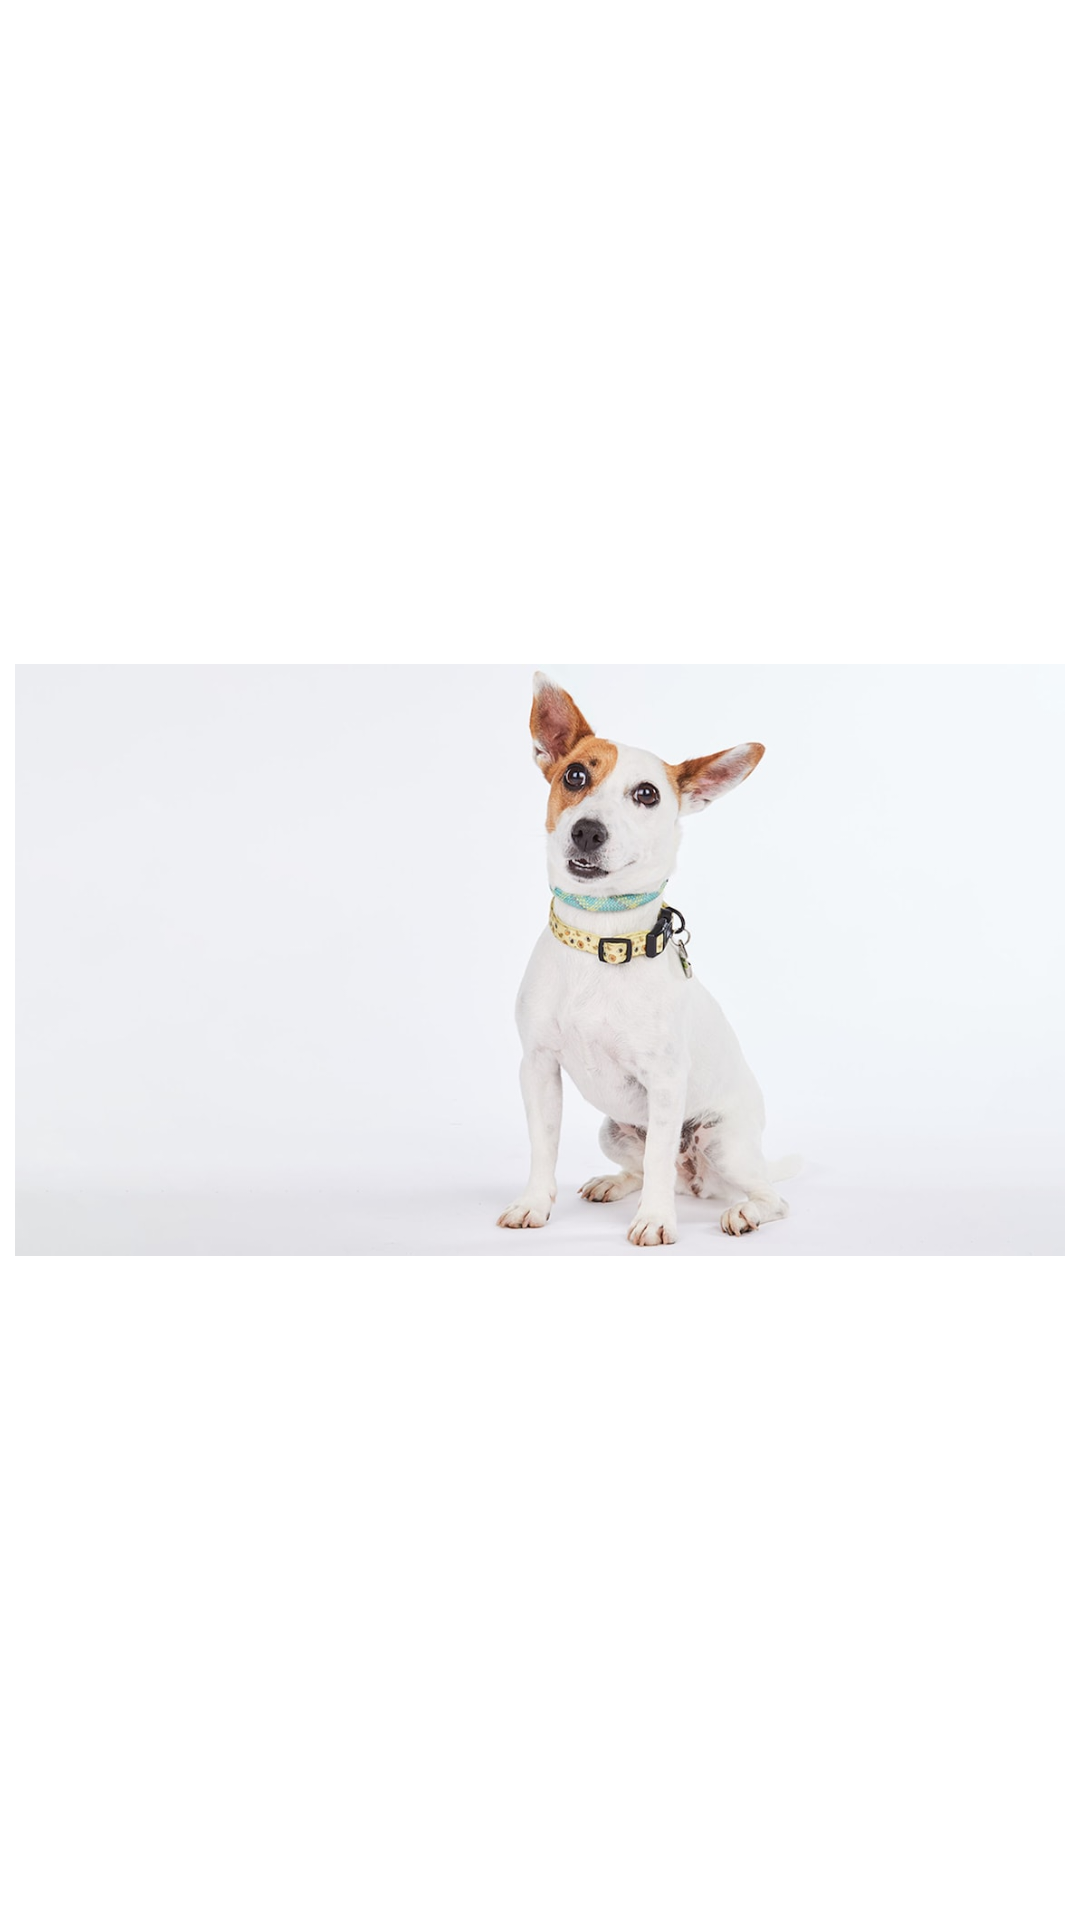

Layout XML and referenced resources for this Android screen:
<!-- AndroidManifest.xml: application theme Theme.GridViewDemo -->
<!-- res/layout/image_gallery_single_component.xml -->
<?xml version="1.0" encoding="utf-8"?>
<androidx.constraintlayout.widget.ConstraintLayout xmlns:android="http://schemas.android.com/apk/res/android"
    xmlns:app="http://schemas.android.com/apk/res-auto"
    android:layout_width="match_parent"
    android:layout_height="wrap_content">

    <ImageView
        android:id="@+id/dogImageView"
        android:layout_width="0dp"
        android:layout_height="300dp"
        android:layout_marginStart="5dp"
        android:layout_marginTop="5dp"
        android:layout_marginEnd="5dp"
        android:layout_marginBottom="5dp"
        android:src="@drawable/curious"
        app:layout_constraintBottom_toBottomOf="parent"
        app:layout_constraintEnd_toEndOf="parent"
        app:layout_constraintStart_toStartOf="parent"
        app:layout_constraintTop_toTopOf="parent" />

</androidx.constraintlayout.widget.ConstraintLayout>
<!-- resources referenced by this layout -->
<resources>
  <!-- drawable curious: jpg bitmap (drawable, 35785 bytes) -->
</resources>
